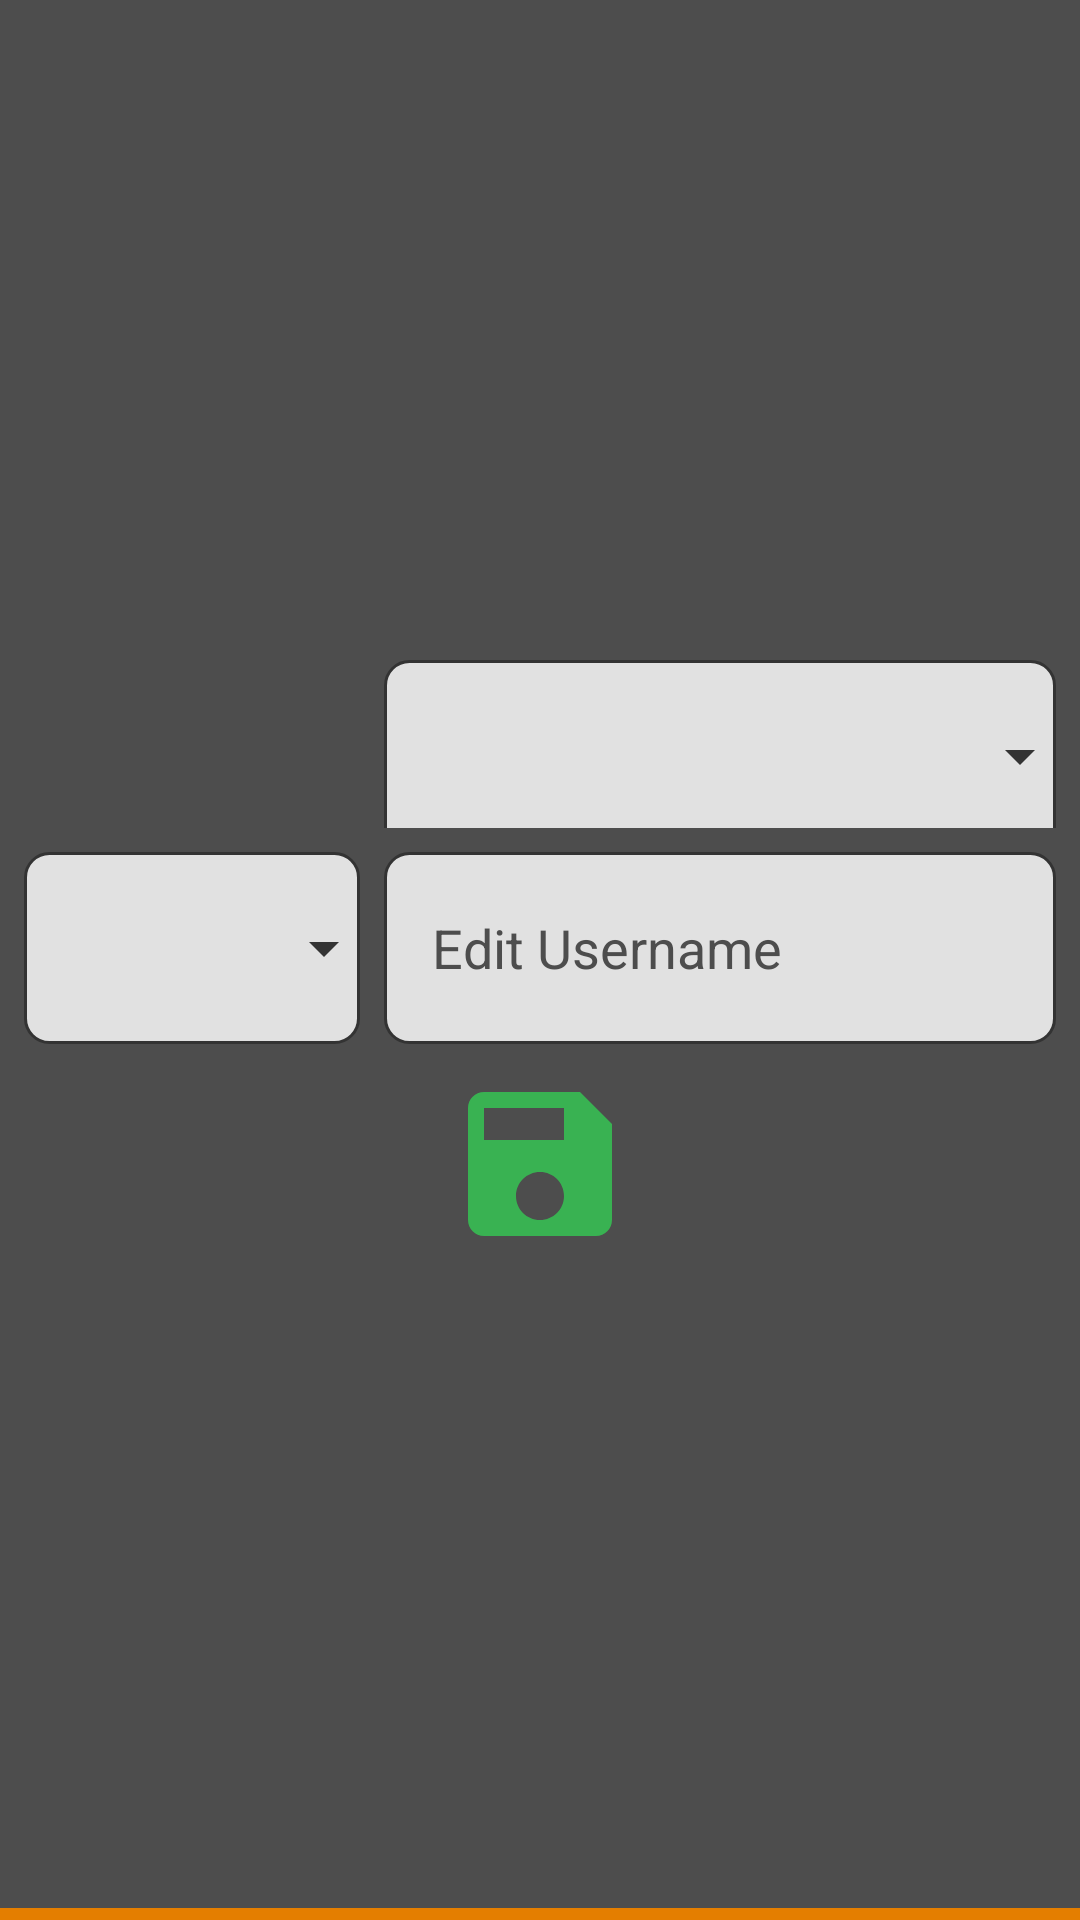

This screen was rendered from an Android layout file. Write that file and the resources it references.
<!-- AndroidManifest.xml: application theme AppTheme -->
<!-- res/layout/user_edit.xml -->
<LinearLayout xmlns:android="http://schemas.android.com/apk/res/android"
    xmlns:app="http://schemas.android.com/apk/res-auto"
    xmlns:tools="http://schemas.android.com/tools"
    android:id="@+id/userLayout"
    android:layout_width="match_parent"
    android:layout_height="match_parent"
    android:background="@drawable/edit_section"
    android:gravity="center"
    android:orientation="vertical"
    android:visibility="visible">

    <LinearLayout
        android:layout_width="match_parent"
        android:layout_height="144dp"
        android:orientation="horizontal"
        android:paddingTop="8dp">

        <LinearLayout
            android:id="@+id/imageLayout"
            android:layout_width="0dp"
            android:layout_height="match_parent"
            android:layout_marginStart="8dp"
            android:layout_weight="2"
            android:gravity="center"
            android:orientation="vertical"
            android:visibility="visible">

            <ImageView
                android:id="@+id/imageView"
                android:layout_width="64dp"
                android:layout_height="64dp"
                app:srcCompat="@drawable/ic_launcher_foreground" />

            <Spinner
                android:id="@+id/spinnerAvatar"
                android:layout_width="match_parent"
                android:layout_height="64dp"
                android:layout_marginBottom="8dp"
                android:background="@drawable/dropdown"
                android:hint="Select Avatar" />
        </LinearLayout>

        <LinearLayout
            android:layout_width="0dp"
            android:layout_height="match_parent"
            android:layout_marginStart="8dp"
            android:layout_marginEnd="8dp"
            android:layout_weight="4"
            android:orientation="vertical">

            <LinearLayout
                android:id="@+id/titleLayout"
                android:layout_width="match_parent"
                android:layout_height="0dp"
                android:layout_marginBottom="8dp"
                android:layout_weight="1"
                android:orientation="horizontal"
                android:visibility="visible">

                <Spinner
                    android:id="@+id/spinnerTitle"
                    android:layout_width="match_parent"
                    android:layout_height="64dp"
                    android:background="@drawable/dropdown"
                    android:hint="Select Avatar" />

                <Spinner
                    android:id="@+id/spinnerClass"
                    android:layout_width="0dp"
                    android:layout_height="match_parent"
                    android:layout_weight="1"
                    android:hint="Select Class"
                    tools:visibility="gone" />
            </LinearLayout>

            <EditText
                android:id="@+id/editUsername"
                style="@style/Text"
                android:layout_width="match_parent"
                android:layout_height="64dp"
                android:layout_marginBottom="8dp"
                android:background="@drawable/input_box"
                android:hint="Edit Username"
                android:inputType="text"
                android:paddingStart="16dp"
                android:textColor="@color/grey"
                android:textColorHighlight="@color/dark_grey"
                android:textColorHint="@color/dark_grey"
                android:textColorLink="@color/accent" />
        </LinearLayout>
    </LinearLayout>

    <Spinner
        android:id="@+id/spinnerBackground"
        android:layout_width="match_parent"
        android:layout_height="64dp"
        android:hint="Select Background"
        android:visibility="gone" />

    <Button
        android:id="@+id/btnSaveChanges"
        android:layout_width="64dp"
        android:layout_height="64dp"
        android:layout_marginBottom="8dp"
        android:background="@drawable/save_button" />

</LinearLayout>
<!-- resources referenced by this layout -->
<resources>
  <color name="accent">#e47e00</color>
  <color name="dark_grey">#4D4D4D</color>
  <color name="grey">#333333</color>
  <!-- drawable dropdown (drawable) -->
  <layer-list xmlns:android="http://schemas.android.com/apk/res/android">
      <item>
          <shape android:shape="rectangle">
              <solid android:color="@color/dark_white" />
              <stroke android:width="1dp" android:color="@color/grey" />
              <corners android:radius="8dp" />
          </shape>
      </item>
      <item android:drawable="@drawable/ic_arrow_down" android:gravity="end|center_vertical" />
  </layer-list>
  <!-- drawable edit_section (drawable) -->
  <layer-list xmlns:android="http://schemas.android.com/apk/res/android">
      <item>
          <shape android:shape="rectangle">
              <solid android:color="@color/accent" />
          </shape>
      </item>
      <item android:bottom="4dp">
          <shape android:shape="rectangle">
              <solid android:color="@color/dark_grey" />
          </shape>
      </item>
  </layer-list>
  <!-- drawable input_box (drawable) -->
  <layer-list xmlns:android="http://schemas.android.com/apk/res/android">
      <item>
          <shape android:shape="rectangle">
              <solid android:color="@color/dark_white" />
              <stroke android:width="1dp" android:color="@color/grey" />
              <corners android:radius="8dp" />
          </shape>
      </item>
  </layer-list>
  <!-- drawable save_button (drawable) -->
  <selector xmlns:android="http://schemas.android.com/apk/res/android">
      <item android:state_pressed="true">
          <layer-list>
              <item android:top="4dp" android:bottom="4dp" android:left="4dp" android:right="4dp">
                  <vector
                      android:height="64dp"
                      android:width="64dp"
                      android:viewportHeight="24"
                      android:viewportWidth="24">
                      <path android:fillColor="@color/light_green"
                          android:pathData="M17,3L5,3c-1.11,0 -2,0.9 -2,2v14c0,1.1 0.89,2 2,2h14c1.1,0 2,-0.9 2,-2L21,7l-4,-4zM12,19c-1.66,0 -3,-1.34 -3,-3s1.34,-3 3,-3 3,1.34 3,3 -1.34,3 -3,3zM15,9L5,9L5,5h10v4z"/>
                  </vector>
              </item>
          </layer-list>
      </item>
  
      <item>
          <vector
              android:height="64dp"
              android:width="64dp"
              android:viewportHeight="24"
              android:viewportWidth="24">
              <path android:fillColor="@color/green"
                  android:pathData="M17,3L5,3c-1.11,0 -2,0.9 -2,2v14c0,1.1 0.89,2 2,2h14c1.1,0 2,-0.9 2,-2L21,7l-4,-4zM12,19c-1.66,0 -3,-1.34 -3,-3s1.34,-3 3,-3 3,1.34 3,3 -1.34,3 -3,3zM15,9L5,9L5,5h10v4z"/>
          </vector>
      </item>
  </selector>
  <style name="Text">
          <item name="android:textSize">18sp</item>
          <item name="android:textColor">@color/grey</item>
          <item name="android:gravity">center|left</item>
      </style>
  <style name="AppTheme" parent="Theme.AppCompat.Light.NoActionBar">
          <item name="colorPrimary">@color/black</item>
          <item name="colorPrimaryDark">@color/black</item>
          <item name="colorAccent">@color/accent</item>
      </style>
  <color name="dark_white">#E1E1E1</color>
  <!-- drawable ic_arrow_down (drawable) -->
  <vector xmlns:android="http://schemas.android.com/apk/res/android"
      android:width="24dp"
      android:height="24dp"
      android:viewportWidth="24"
      android:viewportHeight="24">
      <path
          android:fillColor="@color/grey"
          android:pathData="M7,10l5,5l5,-5z"/>
  </vector>
  <color name="light_green">#55C96D</color>
  <color name="green">#39b252</color>
  <color name="black">#292929</color>
</resources>
